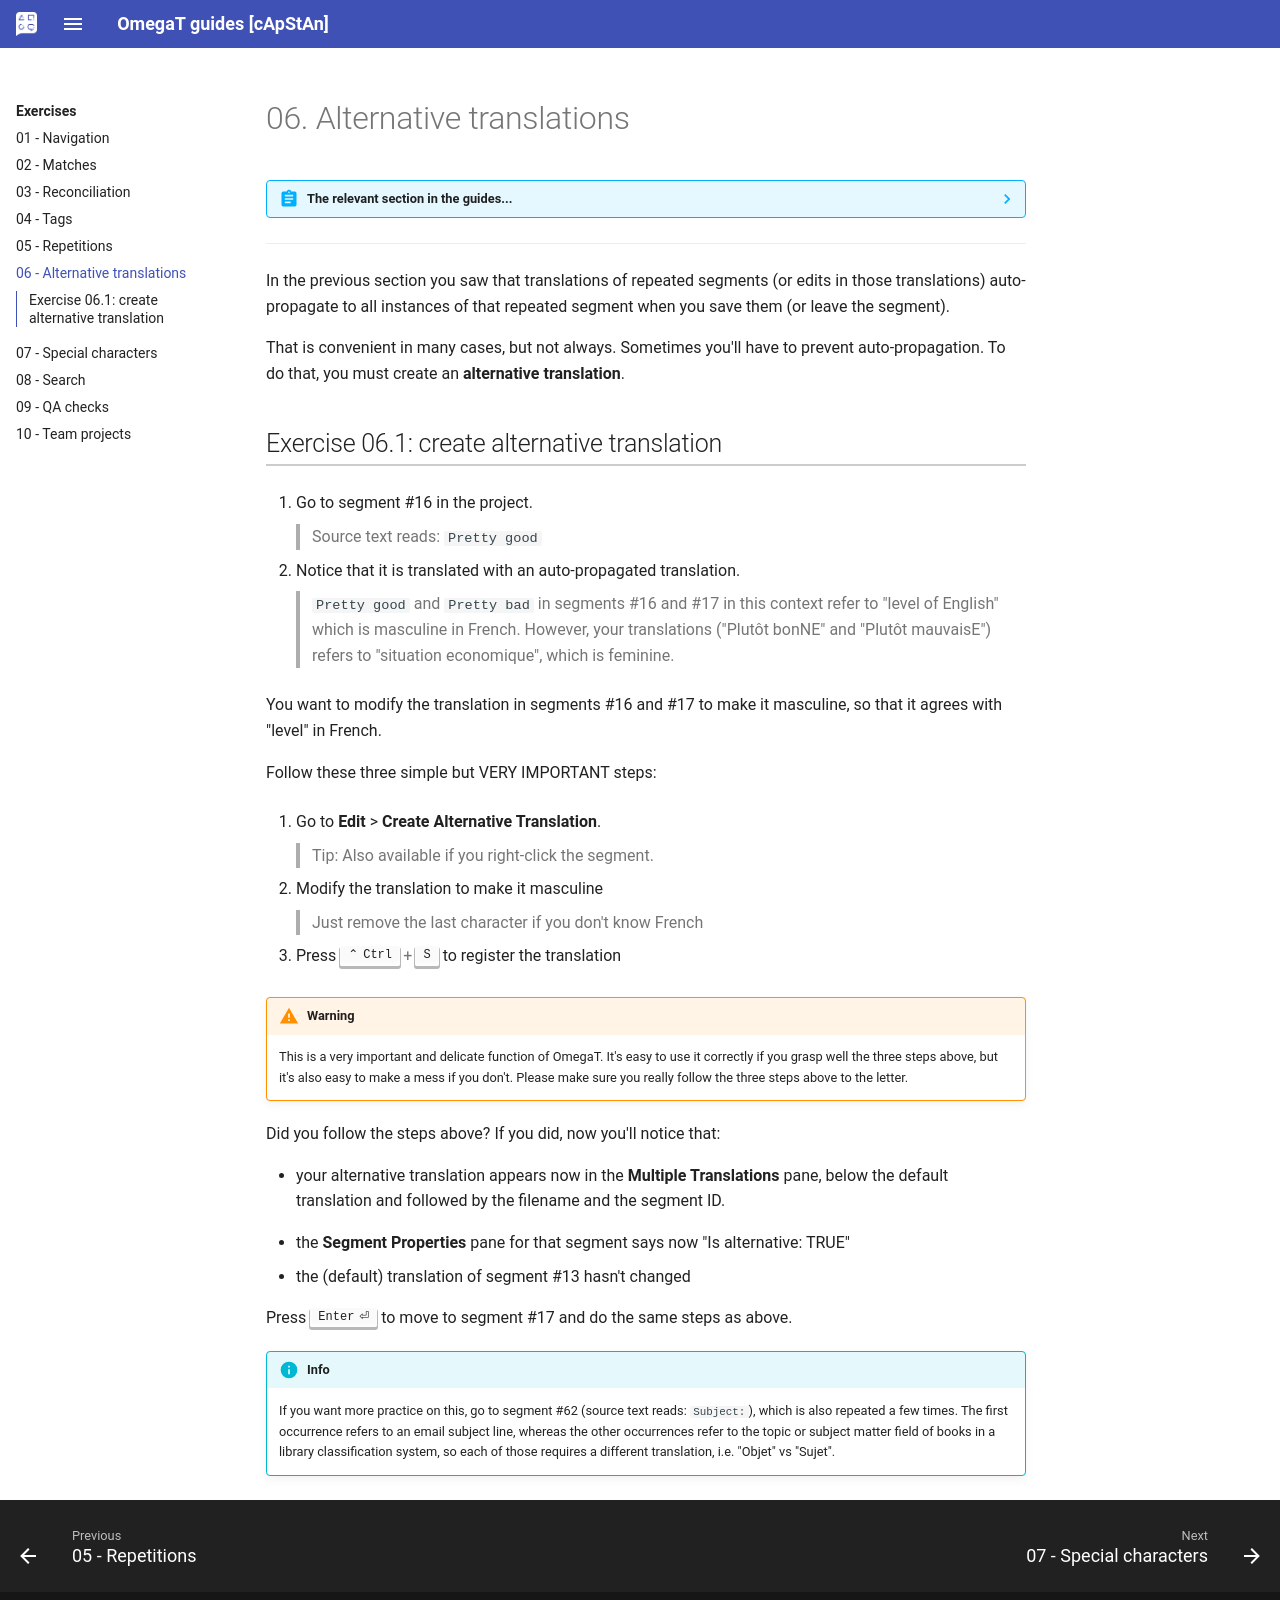

repository: capstanlqc/omegat-guides · page: en/exercises/alt/index.html · generator: mkdocs

# 06. Alternative translations

??? Abstract "The relevant section in the guides..." 
    See the relevant section in your guide:

    [Translation](../../translation/repetitions/#create-alternative-translation){:target="_blank" .md-button }
    [Reconciliation](../../reconciliation/repetitions/#create-alternative-translation){:target="_blank" .md-button }
    [Adaptation](../../adaptation/repetitions/#create-alternative-translation){:target="_blank" .md-button }
    [Verification](../../verification/repetitions/#create-alternative-translation){:target="_blank" .md-button }

--- 


In the previous section you saw that translations of repeated segments (or edits in those translations) auto-propagate to all instances of that repeated segment when you save them (or leave the segment).

That is convenient in many cases, but not always. Sometimes you'll have to prevent auto-propagation. To do that, you must create an **alternative translation**.

## Exercise 06.1: create alternative translation

1. Go to segment #16 in the project. 

    > Source text reads: `Pretty good`  

2. Notice that it is translated with an auto-propagated translation.

    > `Pretty good` and `Pretty bad` in segments #16 and #17 in this context refer to "level of English" which is masculine in French. However, your translations ("Plutôt bonNE" and "Plutôt mauvaisE") refers to "situation economique", which is feminine.

You want to modify the translation in segments #16 and #17 to make it masculine, so that it agrees with "level" in French. 

Follow these three simple but VERY IMPORTANT steps:

1. Go to **Edit** > **Create Alternative Translation**.

    > Tip: Also available if you right-click the segment.

2. Modify the translation to make it masculine

    > Just remove the last character if you don't know French

3. Press ++ctrl+s++ to register the translation

!!! warning
    This is a very important and delicate function of OmegaT. It's easy to use it correctly if you grasp well the three steps above, but it's also easy to make a mess if you don't. Please make sure you really follow the three steps above to the letter.

Did you follow the steps above? If you did, now you'll notice that:

* your alternative translation appears now in the **Multiple Translations** pane, below the default translation and followed by the filename and the segment ID.
<!-- @todo: confirm the |filename will be there -->
* the **Segment Properties** pane for that segment says now "Is alternative: TRUE"
* the (default) translation of segment #13 hasn't changed

Press ++enter++ to move to segment #17 and do the same steps as above.

!!! info
    If you want more practice on this, go to segment #62 (source text reads: `Subject:`), which is also repeated a few times. The first occurrence refers to an email subject line, whereas the other occurrences refer to the topic or subject matter field of books in a library classification system, so each of those requires a different translation, i.e. "Objet" vs "Sujet".
